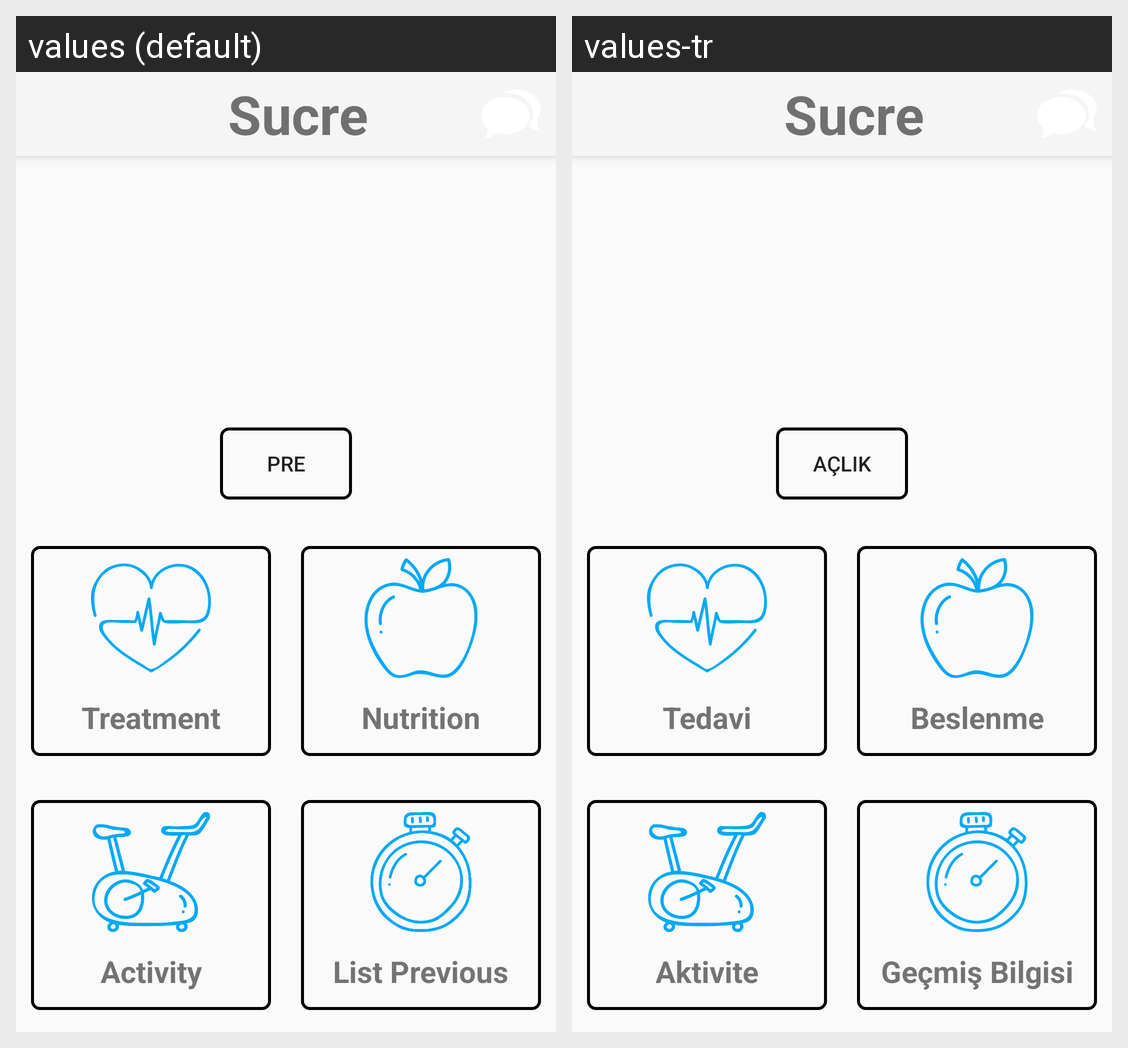

Here is an Android app screen in its default locale and in the app's own translations. Write out the translated-string differences for the strings that appear on this screen.
Android screen res/layout/activity_main.xml rendered under 2 locales, left to right: values (default), values-tr. Device: Nexus 5 (rendered at 1080×1920; each locale shown at half size, 540×960, under a caption strip naming it); theme Theme.Design.Light.NoActionBar.
Strings drawn on this screen, with the default value and each locale's value (text and hints the layout hard-codes, and strings that could not be matched under every locale, appear in the picture but are not listed):

app_name
  values: Sucre
  values-tr: Sucre

treatment
  values: Treatment
  values-tr: Tedavi

nutrition
  values: Nutrition
  values-tr: Beslenme

activity
  values: Activity
  values-tr: Aktivite

listprev
  values: List Previous
  values-tr: Geçmiş Bilgisi

pre
  values: Pre
  values-tr: Açlık
